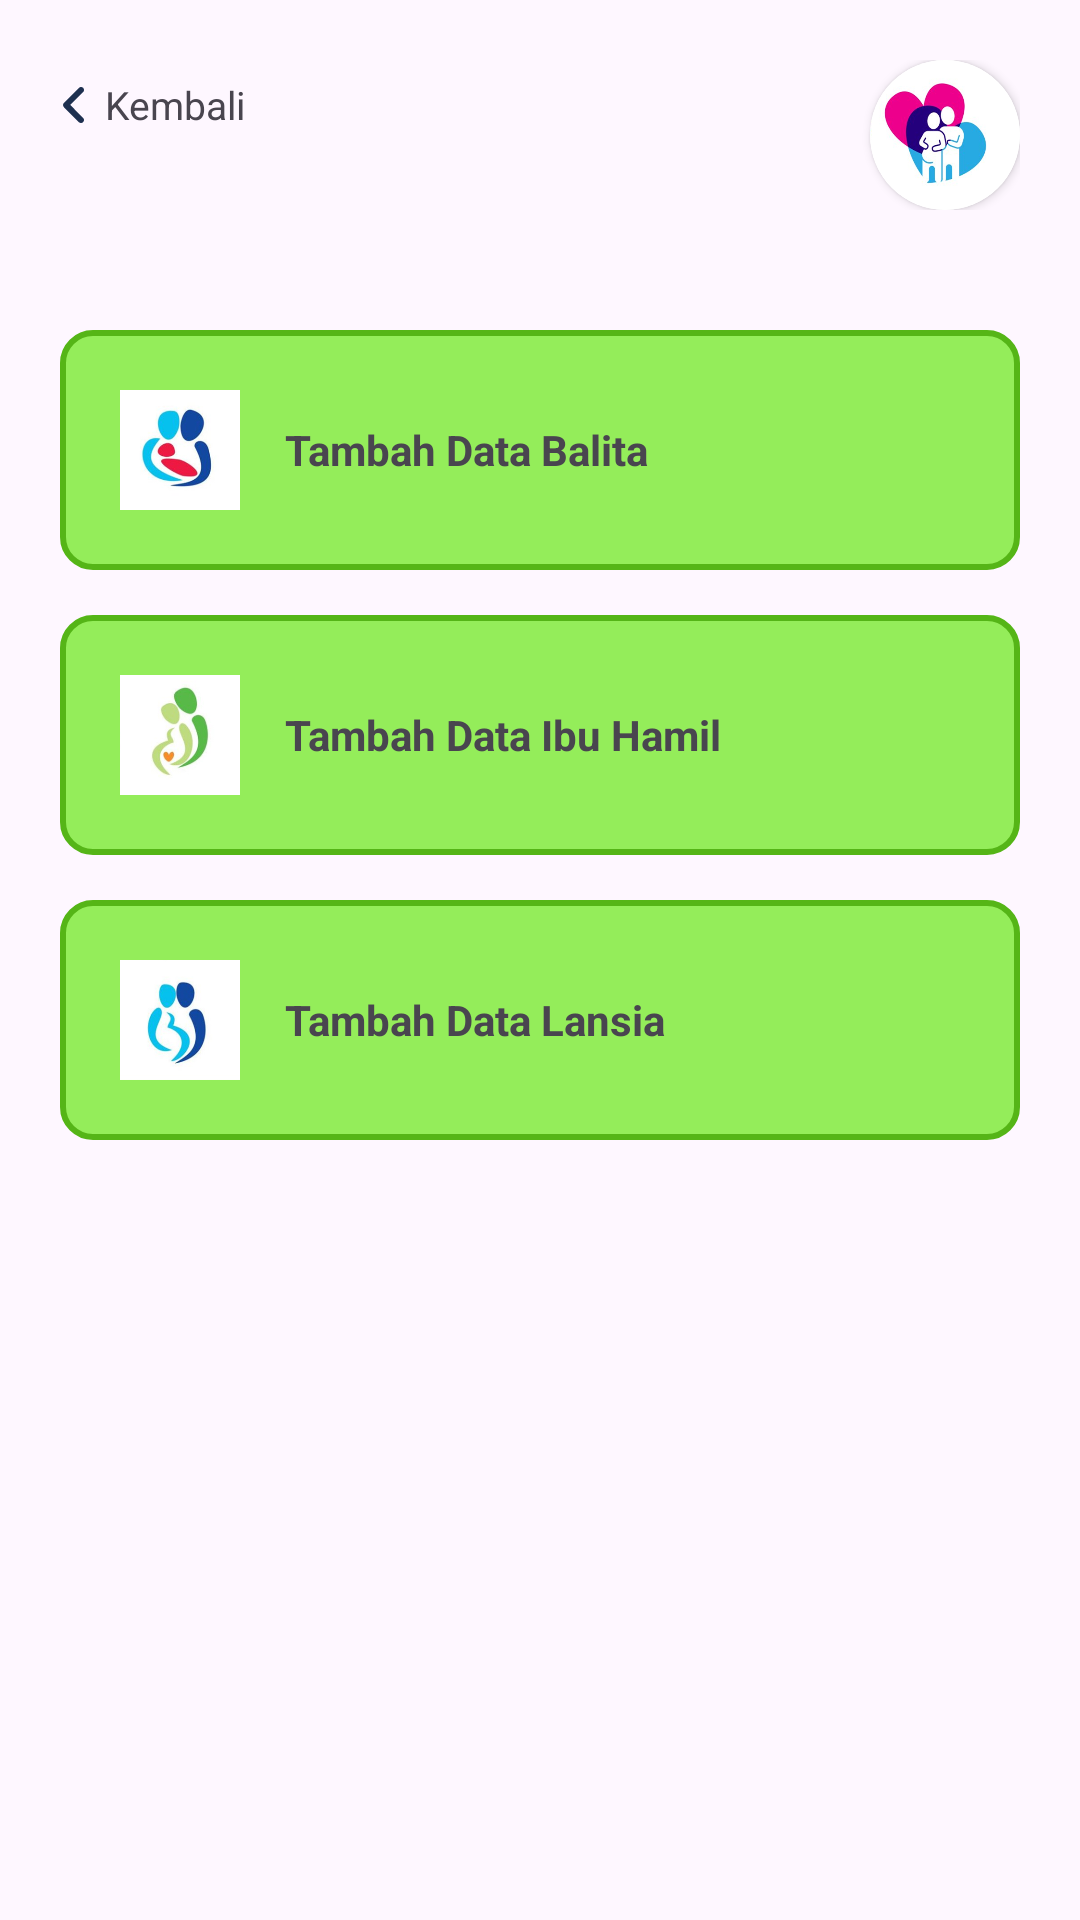

This screen was rendered from an Android layout file. Write that file and the resources it references.
<!-- AndroidManifest.xml: application theme Theme.MyPuskesmas -->
<!-- res/layout/activity_list_type_form.xml -->
<?xml version="1.0" encoding="utf-8"?>
<androidx.constraintlayout.widget.ConstraintLayout xmlns:android="http://schemas.android.com/apk/res/android"
    xmlns:app="http://schemas.android.com/apk/res-auto"
    xmlns:tools="http://schemas.android.com/tools"
    android:layout_width="match_parent"
    android:layout_height="match_parent"
    tools:context=".menu.formData.ListTypeFormActivity">
    <LinearLayout
        android:id="@+id/linearLayout"
        android:layout_width="match_parent"
        android:layout_height="wrap_content"
        android:orientation="horizontal"
        android:padding="20dp"
        app:layout_constraintEnd_toEndOf="parent"
        app:layout_constraintStart_toStartOf="parent"
        app:layout_constraintTop_toTopOf="parent">

        <LinearLayout
            android:id="@+id/btnBack"
            android:layout_width="0dp"
            android:layout_height="wrap_content"
            android:orientation="horizontal"
            android:layout_weight="1">
            <LinearLayout
                android:layout_width="wrap_content"
                android:layout_height="wrap_content"
                android:orientation="horizontal">

                <ImageView
                    android:layout_width="10dp"
                    android:layout_height="30dp"
                    android:src="@drawable/icon_right"
                    android:rotation="180"/>

                <TextView
                    android:layout_width="wrap_content"
                    android:layout_height="wrap_content"
                    android:layout_gravity="center"
                    android:layout_marginLeft="5dp"
                    android:text="Kembali"
                    android:textSize="13dp"
                    tools:ignore="TextSizeCheck" />
            </LinearLayout>
        </LinearLayout>

        <androidx.cardview.widget.CardView
            android:layout_width="50dp"
            android:layout_height="50dp"
            android:background="@drawable/icon_user"
            app:cardCornerRadius="50dp">

            <ImageView
                android:id="@+id/profil.img"
                android:layout_width="match_parent"
                android:layout_height="match_parent"
                android:scaleType="centerCrop"
                android:src="@drawable/icon_user"
                tools:ignore="ContentDescription" />
        </androidx.cardview.widget.CardView>


    </LinearLayout>

    <LinearLayout
        android:layout_width="match_parent"
        android:layout_height="wrap_content"
        android:orientation="vertical"
        android:padding="20dp"
        app:layout_constraintEnd_toEndOf="parent"
        app:layout_constraintStart_toStartOf="parent"
        app:layout_constraintTop_toBottomOf="@+id/linearLayout">
            <LinearLayout
                android:id="@+id/btnBalita"
                android:layout_width="match_parent"
                android:layout_height="wrap_content"
                android:paddingHorizontal="20dp"
                android:paddingVertical="20dp"
                android:background="@drawable/bg_buttonmenu"
                android:orientation="horizontal">
                <ImageView
                    android:layout_width="40dp"
                    android:layout_height="40dp"
                    android:src="@drawable/icon_balita"/>
                <TextView
                    android:layout_width="0dp"
                    android:layout_height="wrap_content"
                    android:layout_weight="1"
                    android:textStyle="bold"
                    android:layout_gravity="center"
                    android:layout_marginLeft="15dp"
                    android:text="Tambah Data Balita"/>
            </LinearLayout>
        <LinearLayout
            android:id="@+id/btnBumil"
            android:layout_marginTop="15dp"
            android:layout_width="match_parent"
            android:layout_height="wrap_content"
            android:paddingHorizontal="20dp"
            android:paddingVertical="20dp"
            android:background="@drawable/bg_buttonmenu"
            android:orientation="horizontal">
            <ImageView
                android:layout_width="40dp"
                android:layout_height="40dp"
                android:src="@drawable/icon_ibu_hamil"/>
            <TextView
                android:layout_width="0dp"
                android:layout_height="wrap_content"
                android:layout_weight="1"
                android:textStyle="bold"
                android:layout_gravity="center"
                android:layout_marginLeft="15dp"
                android:text="Tambah Data Ibu Hamil"/>
        </LinearLayout>
        <LinearLayout
            android:id="@+id/btnLansia"
            android:layout_marginTop="15dp"
            android:layout_width="match_parent"
            android:layout_height="wrap_content"
            android:paddingHorizontal="20dp"
            android:paddingVertical="20dp"
            android:background="@drawable/bg_buttonmenu"
            android:orientation="horizontal">
            <ImageView
                android:layout_width="40dp"
                android:layout_height="40dp"
                android:src="@drawable/icon_lansia"/>
            <TextView
                android:layout_width="0dp"
                android:layout_height="wrap_content"
                android:layout_weight="1"
                android:textStyle="bold"
                android:layout_gravity="center"
                android:layout_marginLeft="15dp"
                android:text="Tambah Data Lansia"/>
        </LinearLayout>
    </LinearLayout>


</androidx.constraintlayout.widget.ConstraintLayout>
<!-- resources referenced by this layout -->
<resources>
  <!-- drawable bg_buttonmenu (drawable) -->
  <shape xmlns:android="http://schemas.android.com/apk/res/android">
      <solid android:color="@color/color4" /> 
      <corners android:radius="10dp" />
      <stroke
          android:width="2dp"
          android:color="@color/color3" />
  </shape>
  <!-- drawable icon_balita: png bitmap (drawable, 55721 bytes) -->
  <!-- drawable icon_ibu_hamil: png bitmap (drawable, 37673 bytes) -->
  <!-- drawable icon_lansia: png bitmap (drawable, 42319 bytes) -->
  <!-- drawable icon_right (drawable) -->
  <vector xmlns:android="http://schemas.android.com/apk/res/android"
      android:width="10dp"
      android:height="16dp"
      android:viewportWidth="320"
      android:viewportHeight="512">
    <path
        android:pathData="M278.6,233.4c12.5,12.5 12.5,32.8 0,45.3l-160,160c-12.5,12.5 -32.8,12.5 -45.3,0s-12.5,-32.8 0,-45.3L210.7,256 73.4,118.6c-12.5,-12.5 -12.5,-32.8 0,-45.3s32.8,-12.5 45.3,0l160,160z"
        android:fillColor="#1E3050"/>
  </vector>
  <!-- drawable icon_user: png bitmap (drawable, 70041 bytes) -->
  <style name="Theme.MyPuskesmas" parent="Base.Theme.MyPuskesmas" />
  <color name="color4">#94ED5A</color>
  <color name="color3">#55B517</color>
  <style name="Base.Theme.MyPuskesmas" parent="Theme.Material3.DayNight.NoActionBar">
          
          
      </style>
</resources>
